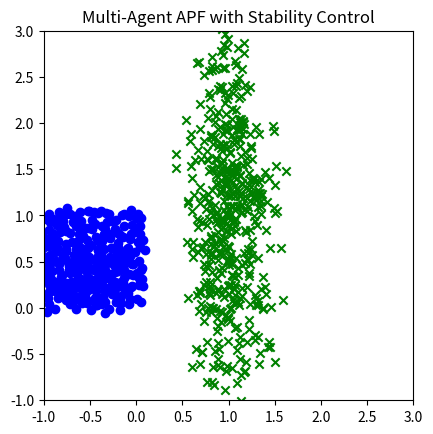

Here is the Python script that generated this plot: (Note: this script raises an exception after producing the figure.)
%matplotlib inline

# === PARAMETERS ===
NUM_AGENTS = 500
GOAL_TOL = 0.001
STEP_SIZE = 0.05
K_ATTR = 1.0      # Attractive potential gain
K_REP = 0.0002    # Repulsive potential gain
REPULSION_RADIUS = 0.55
MAX_REP_FORCE = 1.0
MIN_DIST = 0.05   # Prevent division by very small values
MAX_STEP = 0.07   # Clamp maximum step per agent
DAMPING = 0.7     # Optional: smooth movement

import numpy as np
import matplotlib.pyplot as plt
import matplotlib.animation as animation

# === INITIAL CONDITIONS ===
np.random.seed(0)
positions = np.random.rand(NUM_AGENTS, 2) * np.array((-2, 1))

# === RANDOM GAUSSIAN GOALS ===
# goals = np.tile(np.array([1, 0]), (NUM_AGENTS, 1) )
goal_mean = np.array([1.0, 1.0])
goal_cov = np.array([[0.05, 0], [0, 1]])  # Small spread
goals = np.random.multivariate_normal(mean=goal_mean, cov=goal_cov, size=NUM_AGENTS)

# === APF PLANNING FUNCTION ===
def compute_apf_forces(pos, goals):
    forces = np.zeros_like(pos)
    for i in range(len(pos)):
        # Attractive force
        diff = goals[i] - pos[i]
        f_attr = K_ATTR * diff

        # Repulsive force from other agents
        f_rep = np.zeros(2)
        
        for j in range(len(pos)):
            if i == j:
                continue
            diff_ij = pos[i] - pos[j]
            dist = np.linalg.norm(diff_ij)
            if dist < REPULSION_RADIUS and dist > 1e-6:
                # Clamp small distances to avoid singularity
                dist_clamped = max(dist, MIN_DIST)
                rep_mag = K_REP * (1.0 / dist_clamped - 1.0 / REPULSION_RADIUS) / (dist_clamped**2)
                rep_mag = np.clip(rep_mag, 0, MAX_REP_FORCE)
                f_rep += rep_mag * (diff_ij / dist_clamped)

        forces[i] = f_attr + f_rep
    return forces

# === VISUALIZATION SETUP ===
fig, ax = plt.subplots()
scat = ax.scatter([], [], c='blue')
goal_plot = ax.scatter(goals[:, 0], goals[:, 1], c='green', marker='x')
ax.set_xlim(-1, 3)
ax.set_ylim(-1, 3)
ax.set_aspect('equal')

# === SIMULATION LOOP ===
stopped = False

def update(frame):
    global positions, stopped

    if not stopped:
        dists_to_goals = np.linalg.norm(positions - goals, axis=1)
        if np.any(dists_to_goals < GOAL_TOL):
            stopped = True
        else:
            forces = compute_apf_forces(positions, goals)
            for i in range(len(positions)):
                step = STEP_SIZE * forces[i]
                norm = np.linalg.norm(step)
                if norm > MAX_STEP:
                    step = MAX_STEP * step / norm
                positions[i] += DAMPING * step  # Apply damping

    scat.set_offsets(positions)
    return scat,

ani = animation.FuncAnimation(fig, update, frames=200, interval=100, blit=True)
plt.title("Multi-Agent APF with Stability Control")
ani.save("solutions/apf_stability.mp4", writer="ffmpeg", fps=24)
plt.close()

from IPython.display import Video
Video(filename="solutions/apf_stability.mp4", embed=True)

import matplotlib.pyplot as plt
import numpy as np
from scipy.optimize import linear_sum_assignment
from scipy.spatial.distance import cdist

from st_gaussian_prm.solvers.micro.apf import APF

num_agents = 30

# generate per agent trajectory

means = np.array([(0., 0.), (5., 0.), (8, 1), (10, 5)])
covs = np.array([[(1, 0), (0, 5)], [(3, 0), (0, 1)], [(1, 0), (0, 1)],[(1, 0), (0, 1)]])

class GaussianNode:
    def __init__ (self, mean, cov):
        self.mean = mean
        self.covariance = cov
    
g_nodes = []

for mean, cov in zip(means, covs):
    g_nodes.append(GaussianNode(mean, cov))

g_paths = np.tile(np.arange(4), [num_agents, 1])

# means = np.array([(0., 0.), (5., 0.)])
# covs = [np.eye(2) for _ in means]


apf_config = {
    "k_attr": 0.5,
    "k_rep": 5.2,
    "step_size": 0.05,
    "repulsion_radius": 0.4,
    "goal_chisq_threshold": 5.991, # 95% CI
    "max_rep_force": 1.0,
    "min_dist": 0.05,
    "max_step": 0.07,
    "damping": 0.7
}

trajectories =APF(g_paths, g_nodes, **apf_config).solve()

from matplotlib import pyplot as plt
from matplotlib import animation
import numpy as np


fig, ax = plt.subplots()
colors = plt.cm.jet(np.linspace(0, 1, num_agents))
points = [ax.plot([], [], 'o', color=colors[i])[0] for i in range(num_agents)]

ax.plot(trajectories[:, -1, 0], trajectories[:, -1, 1], 'x', color="green") # plot goals
ax.set_xlim(np.min(trajectories[:, :, 0]) - 1, np.max(trajectories[:, :, 0]) + 1)
ax.set_ylim(np.min(trajectories[:, :, 1]) - 1, np.max(trajectories[:, :, 1]) + 1)
ax.set_title("APF Trajectories")
ax.set_aspect("equal")

SKIP = 10
def update(frame):
    for i in range(num_agents):
        x, y = trajectories[i, frame]
        points[i].set_data([x], [y])
    return points 

ani = animation.FuncAnimation(fig, update, frames=range(0, trajectories.shape[1], SKIP), interval=50, blit=True)

ani.save("solutions/apf.mp4", writer="ffmpeg", fps=24)
plt.close()


from IPython.display import Video
Video(filename="solutions/apf.mp4", embed=True)


